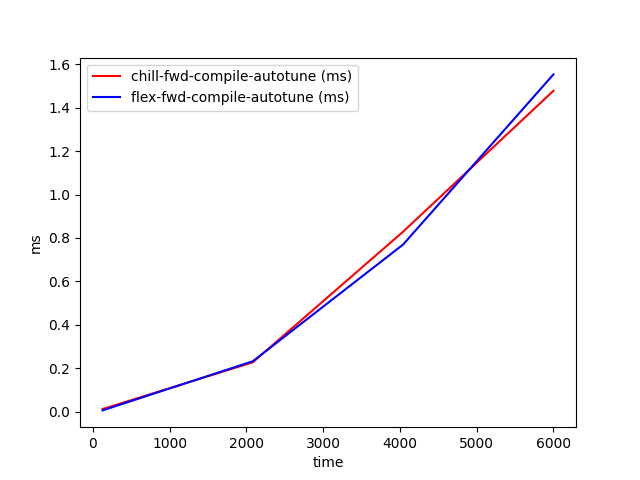

Data behind this chart, as committed beside it:
time, chill-fwd-compile-autotune (ms), flex-fwd-compile-autotune (ms)
128, 0.0116, 0.005510
2085, 0.2271, 0.2319
4042, 0.8287, 0.7695
6000, 1.478, 1.553
